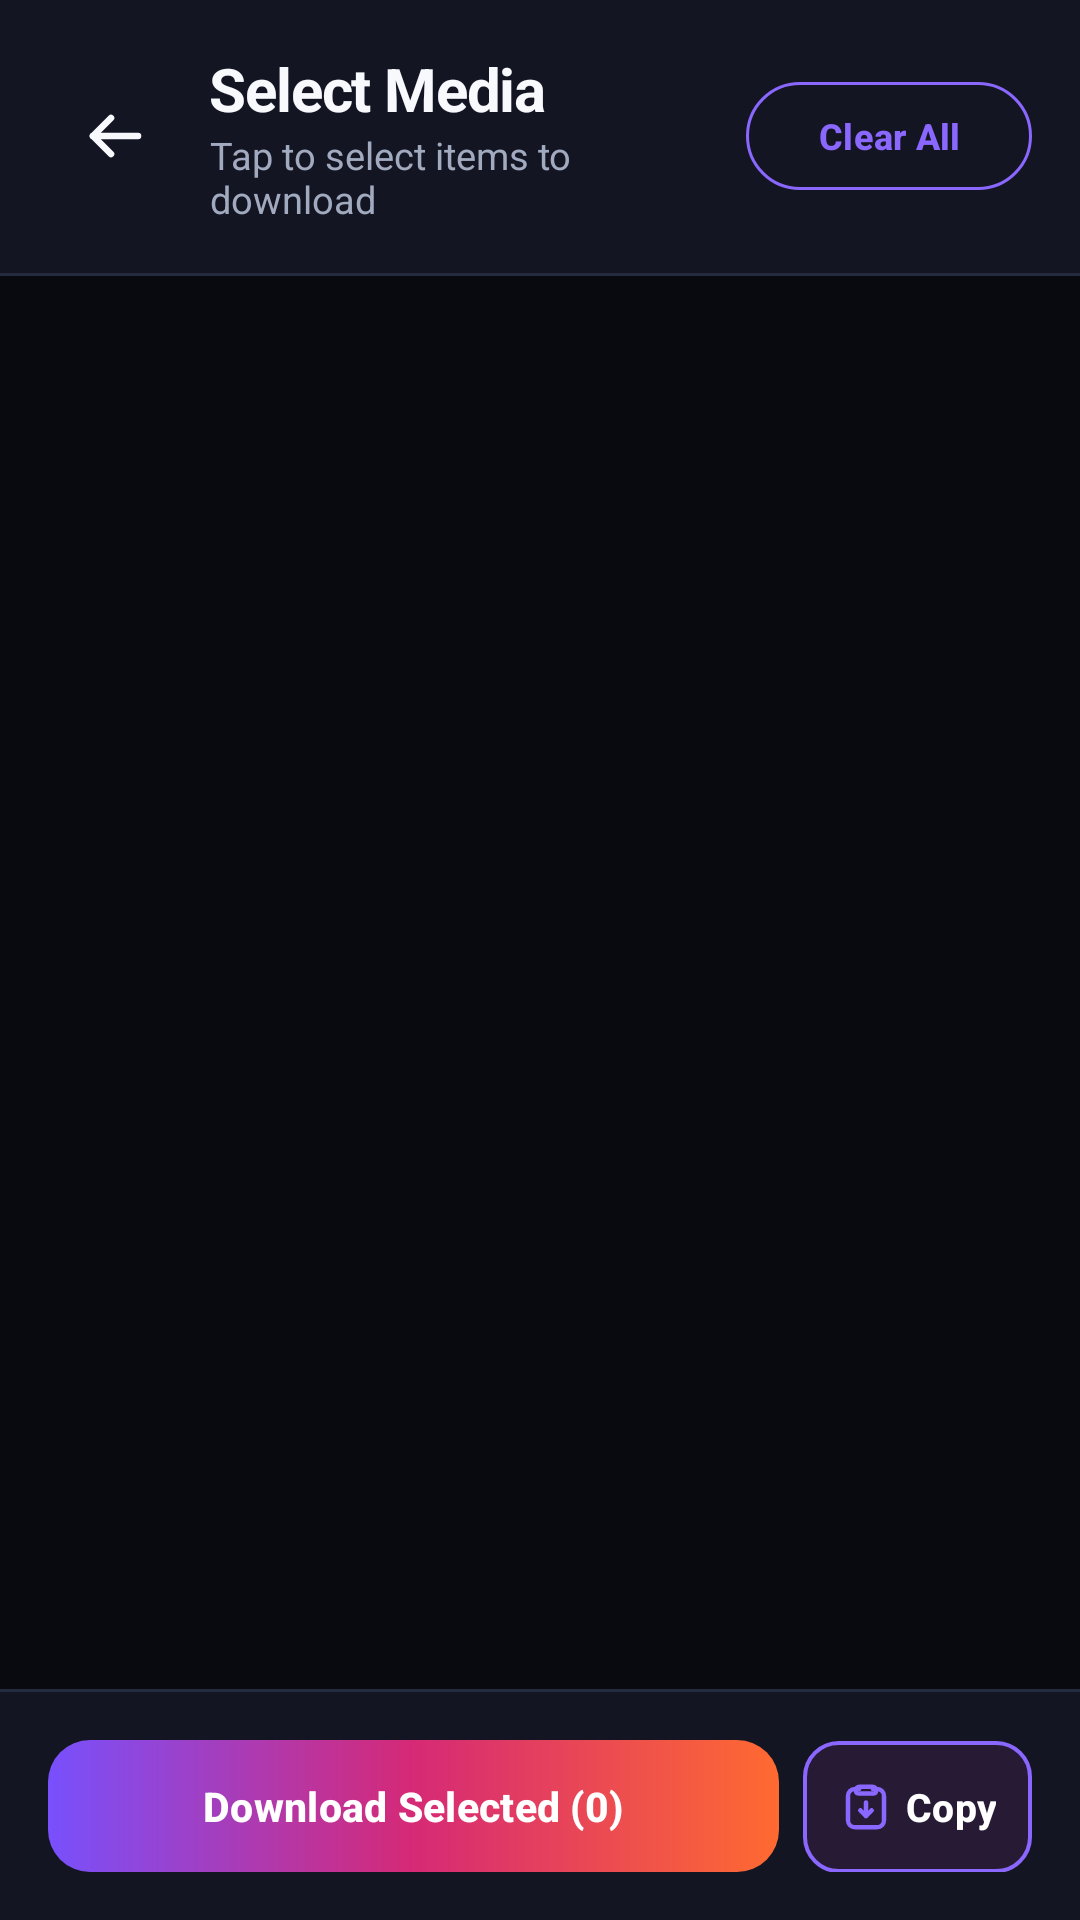

Here is an Android app screen rendered from its layout file. Give the layout XML and the strings, colors and styles it references.
<!-- AndroidManifest.xml: application theme Theme.InstaSave -->
<!-- res/layout/activity_media_selection.xml -->
<?xml version="1.0" encoding="utf-8"?>
<LinearLayout xmlns:android="http://schemas.android.com/apk/res/android"
    xmlns:app="http://schemas.android.com/apk/res-auto"
    android:id="@+id/rootMediaSelection"
    android:layout_width="match_parent"
    android:layout_height="match_parent"
    android:orientation="vertical"
    android:background="@color/bg_dark">

    
    <LinearLayout
        android:id="@+id/selectionTopBar"
        android:layout_width="match_parent"
        android:layout_height="wrap_content"
        android:orientation="horizontal"
        android:gravity="center_vertical"
        android:padding="16dp"
        android:background="@color/card_bg">

        <ImageButton
            android:id="@+id/btnBackSelection"
            android:layout_width="44dp"
            android:layout_height="44dp"
            android:background="?attr/selectableItemBackgroundBorderless"
            android:src="@drawable/ic_arrow_back"
            app:tint="@color/text_primary"
            android:contentDescription="Back" />

        <LinearLayout
            android:layout_width="0dp"
            android:layout_height="wrap_content"
            android:layout_weight="1"
            android:orientation="vertical"
            android:layout_marginStart="10dp">

            <TextView
                android:id="@+id/tvSelectionTitle"
                android:layout_width="wrap_content"
                android:layout_height="wrap_content"
                android:text="Select Media"
                android:textColor="@color/text_primary"
                android:textSize="20sp"
                android:textStyle="bold"
                android:letterSpacing="-0.02" />

            <TextView
                android:id="@+id/tvSelectionSubtitle"
                android:layout_width="wrap_content"
                android:layout_height="wrap_content"
                android:text="Tap to select items to download"
                android:textColor="@color/text_secondary"
                android:textSize="12.5sp" />
        </LinearLayout>

        <com.google.android.material.button.MaterialButton
            android:id="@+id/btnToggleSelectAll"
            style="?attr/materialButtonOutlinedStyle"
            android:layout_width="wrap_content"
            android:layout_height="36dp"
            android:minHeight="0dp"
            android:insetTop="0dp"
            android:insetBottom="0dp"
            android:text="Clear All"
            android:textColor="@color/insta_pink"
            android:textSize="12sp"
            android:textStyle="bold"
            app:strokeColor="@color/insta_pink"
            app:strokeWidth="1dp"
            app:cornerRadius="18dp" />
    </LinearLayout>

    <View
        android:layout_width="match_parent"
        android:layout_height="1dp"
        android:background="@color/card_stroke" />

    
    <androidx.recyclerview.widget.RecyclerView
        android:id="@+id/rvMediaTiles"
        android:layout_width="match_parent"
        android:layout_height="0dp"
        android:layout_weight="1"
        android:padding="8dp"
        android:clipToPadding="false"
        android:overScrollMode="never" />

    <View
        android:layout_width="match_parent"
        android:layout_height="1dp"
        android:background="@color/card_stroke" />

    
    <LinearLayout
        android:id="@+id/selectionBottomBar"
        android:layout_width="match_parent"
        android:layout_height="wrap_content"
        android:orientation="vertical"
        android:background="@color/card_bg"
        android:padding="16dp">

        <ProgressBar
            android:id="@+id/pbDownloadProgress"
            style="?android:attr/progressBarStyleHorizontal"
            android:layout_width="match_parent"
            android:layout_height="4dp"
            android:indeterminate="false"
            android:indeterminateTint="@color/insta_pink"
            android:progressTint="@color/insta_pink"
            android:visibility="gone"
            android:layout_marginBottom="8dp" />

        <TextView
            android:id="@+id/tvDownloadStatus"
            android:layout_width="match_parent"
            android:layout_height="wrap_content"
            android:textSize="12sp"
            android:textColor="@color/text_secondary"
            android:gravity="center"
            android:visibility="gone"
            android:layout_marginBottom="8dp" />

        <LinearLayout
            android:layout_width="match_parent"
            android:layout_height="wrap_content"
            android:orientation="horizontal">

            <com.google.android.material.button.MaterialButton
                android:id="@+id/btnDownloadSelected"
                android:layout_width="0dp"
                android:layout_height="44dp"
                android:layout_weight="1"
                android:minWidth="0dp"
                android:paddingStart="10dp"
                android:paddingEnd="10dp"
                android:insetTop="0dp"
                android:insetBottom="0dp"
                android:textAllCaps="false"
                android:text="Download Selected (0)"
                android:maxLines="1"
                android:singleLine="true"
                app:autoSizeTextType="uniform"
                app:autoSizeMinTextSize="11sp"
                app:autoSizeMaxTextSize="13.5sp"
                app:autoSizeStepGranularity="0.5sp"
                android:textColor="@color/white"
                android:background="@drawable/btn_hero_gradient"
                app:backgroundTint="@null"
                app:cornerRadius="12dp"
                android:textStyle="bold"
                android:textSize="13.5sp" />

            <com.google.android.material.button.MaterialButton
                android:id="@+id/btnCopySelectedImage"
                android:layout_width="wrap_content"
                android:layout_height="44dp"
                android:layout_marginStart="8dp"
                android:minWidth="0dp"
                android:paddingStart="12dp"
                android:paddingEnd="12dp"
                android:insetTop="0dp"
                android:insetBottom="0dp"
                android:textAllCaps="false"
                android:text="Copy"
                android:maxLines="1"
                android:singleLine="true"
                app:icon="@drawable/ic_copy_link"
                app:iconGravity="textStart"
                app:iconPadding="4dp"
                android:textColor="@color/white"
                app:strokeColor="@color/insta_pink"
                app:strokeWidth="1.2dp"
                app:iconTint="@color/insta_pink"
                android:backgroundTint="#261A35"
                app:cornerRadius="12dp"
                android:textStyle="bold"
                android:textSize="13sp" />
        </LinearLayout>
    </LinearLayout>

</LinearLayout>
<!-- resources referenced by this layout -->
<resources>
  <color name="bg_dark">#090A10</color>
  <color name="card_bg">#131622</color>
  <color name="card_stroke">#252B3E</color>
  <color name="insta_pink">#8A67FF</color>
  <color name="text_primary">#F8F9FD</color>
  <color name="text_secondary">#A2AABF</color>
  <color name="white">#FFFFFFFF</color>
  <!-- drawable btn_hero_gradient (drawable) -->
  <?xml version="1.0" encoding="utf-8"?>
  <ripple xmlns:android="http://schemas.android.com/apk/res/android"
      android:color="#33FFFFFF">
      <item>
          <shape android:shape="rectangle">
              <corners android:radius="14dp" />
              <gradient
                  android:angle="0"
                  android:startColor="#7850FD"
                  android:centerColor="#D62976"
                  android:endColor="#FF6A30"
                  android:type="linear" />
          </shape>
      </item>
  </ripple>
  <!-- drawable ic_arrow_back (drawable) -->
  <?xml version="1.0" encoding="utf-8"?>
  <vector xmlns:android="http://schemas.android.com/apk/res/android"
      android:width="24dp"
      android:height="24dp"
      android:viewportWidth="24"
      android:viewportHeight="24">
  
      
      <path
          android:strokeColor="#FFFFFFFF"
          android:strokeWidth="2.2"
          android:strokeLineCap="round"
          android:pathData="M20,12 H5" />
  
      
      <path
          android:strokeColor="#FFFFFFFF"
          android:strokeWidth="2.2"
          android:strokeLineCap="round"
          android:strokeLineJoin="round"
          android:pathData="M11,6 L5,12 L11,18" />
  
  </vector>
  <color name="insta_coral">#FF3377</color>
  <color name="surface_elevated">#1E2335</color>
  <style name="Widget.InstaSave.BottomNav" parent="Widget.Material3.BottomNavigationView">
          <item name="itemActiveIndicatorStyle">@style/Widget.InstaSave.BottomNav.Indicator</item>
          <item name="itemRippleColor">#208A67FF</item>
      </style>
  <style name="ThemeOverlay.InstaSave.BottomSheetDialog" parent="ThemeOverlay.Material3.BottomSheetDialog">
          <item name="android:backgroundDimAmount">0.80</item>
          <item name="android:backgroundDimEnabled">true</item>
          <item name="bottomSheetStyle">@style/Widget.InstaSave.BottomSheet</item>
      </style>
  <style name="ThemeOverlay.InstaSave.MaterialAlertDialog" parent="ThemeOverlay.Material3.MaterialAlertDialog">
          <item name="android:backgroundDimAmount">0.80</item>
          <item name="android:backgroundDimEnabled">true</item>
          <item name="colorSurface">@color/card_bg</item>
      </style>
  <style name="Widget.InstaSave.BottomNav.Indicator" parent="Widget.Material3.BottomNavigationView.ActiveIndicator">
          <item name="android:color">#25213D</item>
          <item name="android:width">60dp</item>
          <item name="android:height">32dp</item>
          <item name="shapeAppearance">@style/ShapeAppearance.InstaSave.NavIndicator</item>
      </style>
  <style name="Widget.InstaSave.BottomSheet" parent="Widget.Material3.BottomSheet">
          <item name="android:background">@android:color/transparent</item>
          <item name="backgroundTint">@android:color/transparent</item>
      </style>
  <style name="ShapeAppearance.InstaSave.NavIndicator" parent="ShapeAppearance.Material3.Corner.Full">
          <item name="cornerSize">16dp</item>
      </style>
</resources>
